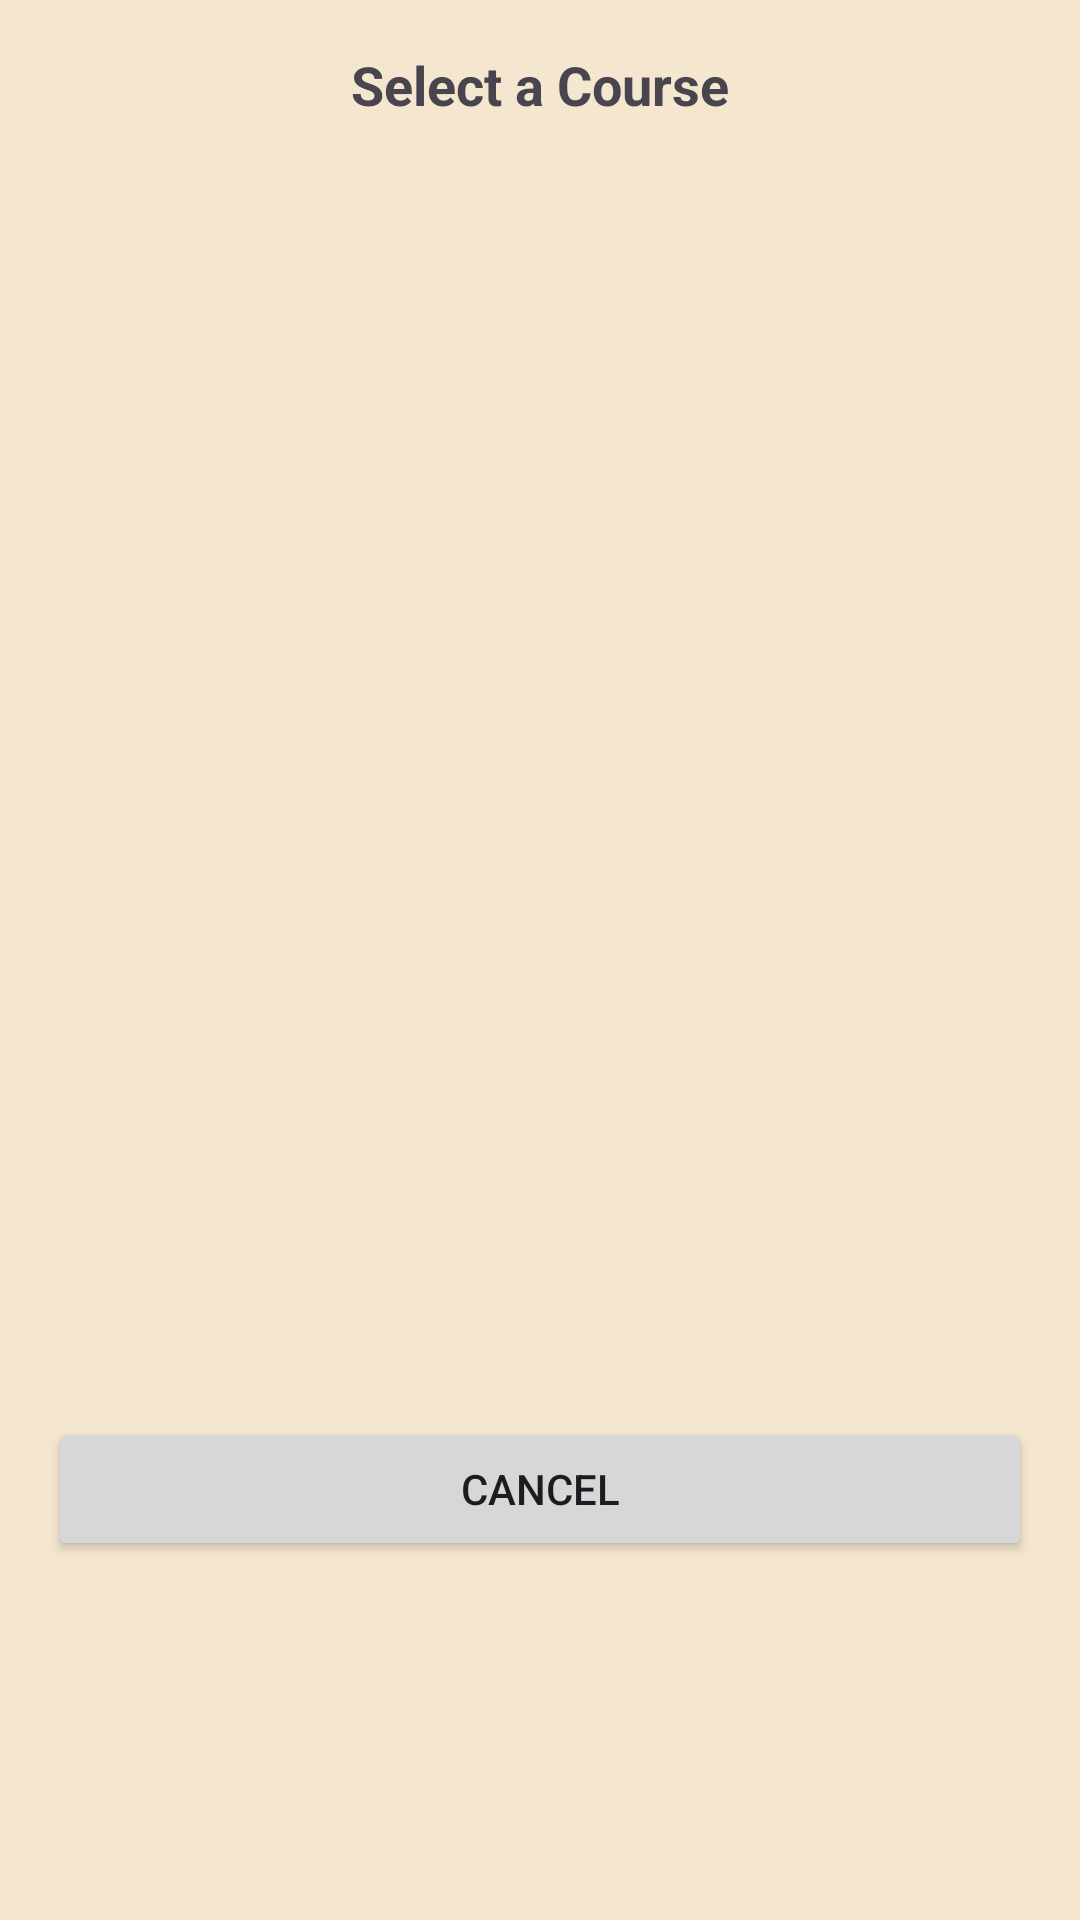

Android layout source for this screen:
<!-- AndroidManifest.xml: application theme Theme.HumanResourcesFinalProject -->
<!-- res/layout/dialog_choose_course.xml -->
<?xml version="1.0" encoding="utf-8"?>
<LinearLayout xmlns:android="http://schemas.android.com/apk/res/android"
    android:layout_width="match_parent"
    android:layout_height="wrap_content"
    android:orientation="vertical"
    android:background="#F5E7CF"
    android:padding="16dp">

    <TextView
        android:layout_width="match_parent"
        android:layout_height="wrap_content"
        android:text="Select a Course"
        android:textSize="18sp"
        android:textStyle="bold"
        android:gravity="center"
        android:layout_marginBottom="16dp"/>

    <ListView
        android:id="@+id/courseListView"
        android:layout_width="match_parent"
        android:layout_height="400dp"
    android:layout_marginBottom="16dp"/>

    <Button
        android:id="@+id/btnCancel"
        android:layout_width="match_parent"
        android:layout_height="wrap_content"
        android:text="Cancel"/>
</LinearLayout>
<!-- resources referenced by this layout -->
<resources>
  <style name="Theme.HumanResourcesFinalProject" parent="Base.Theme.HumanResourcesFinalProject" />
  <style name="Base.Theme.HumanResourcesFinalProject" parent="Theme.Material3.DayNight.NoActionBar">
          
          
      </style>
</resources>
